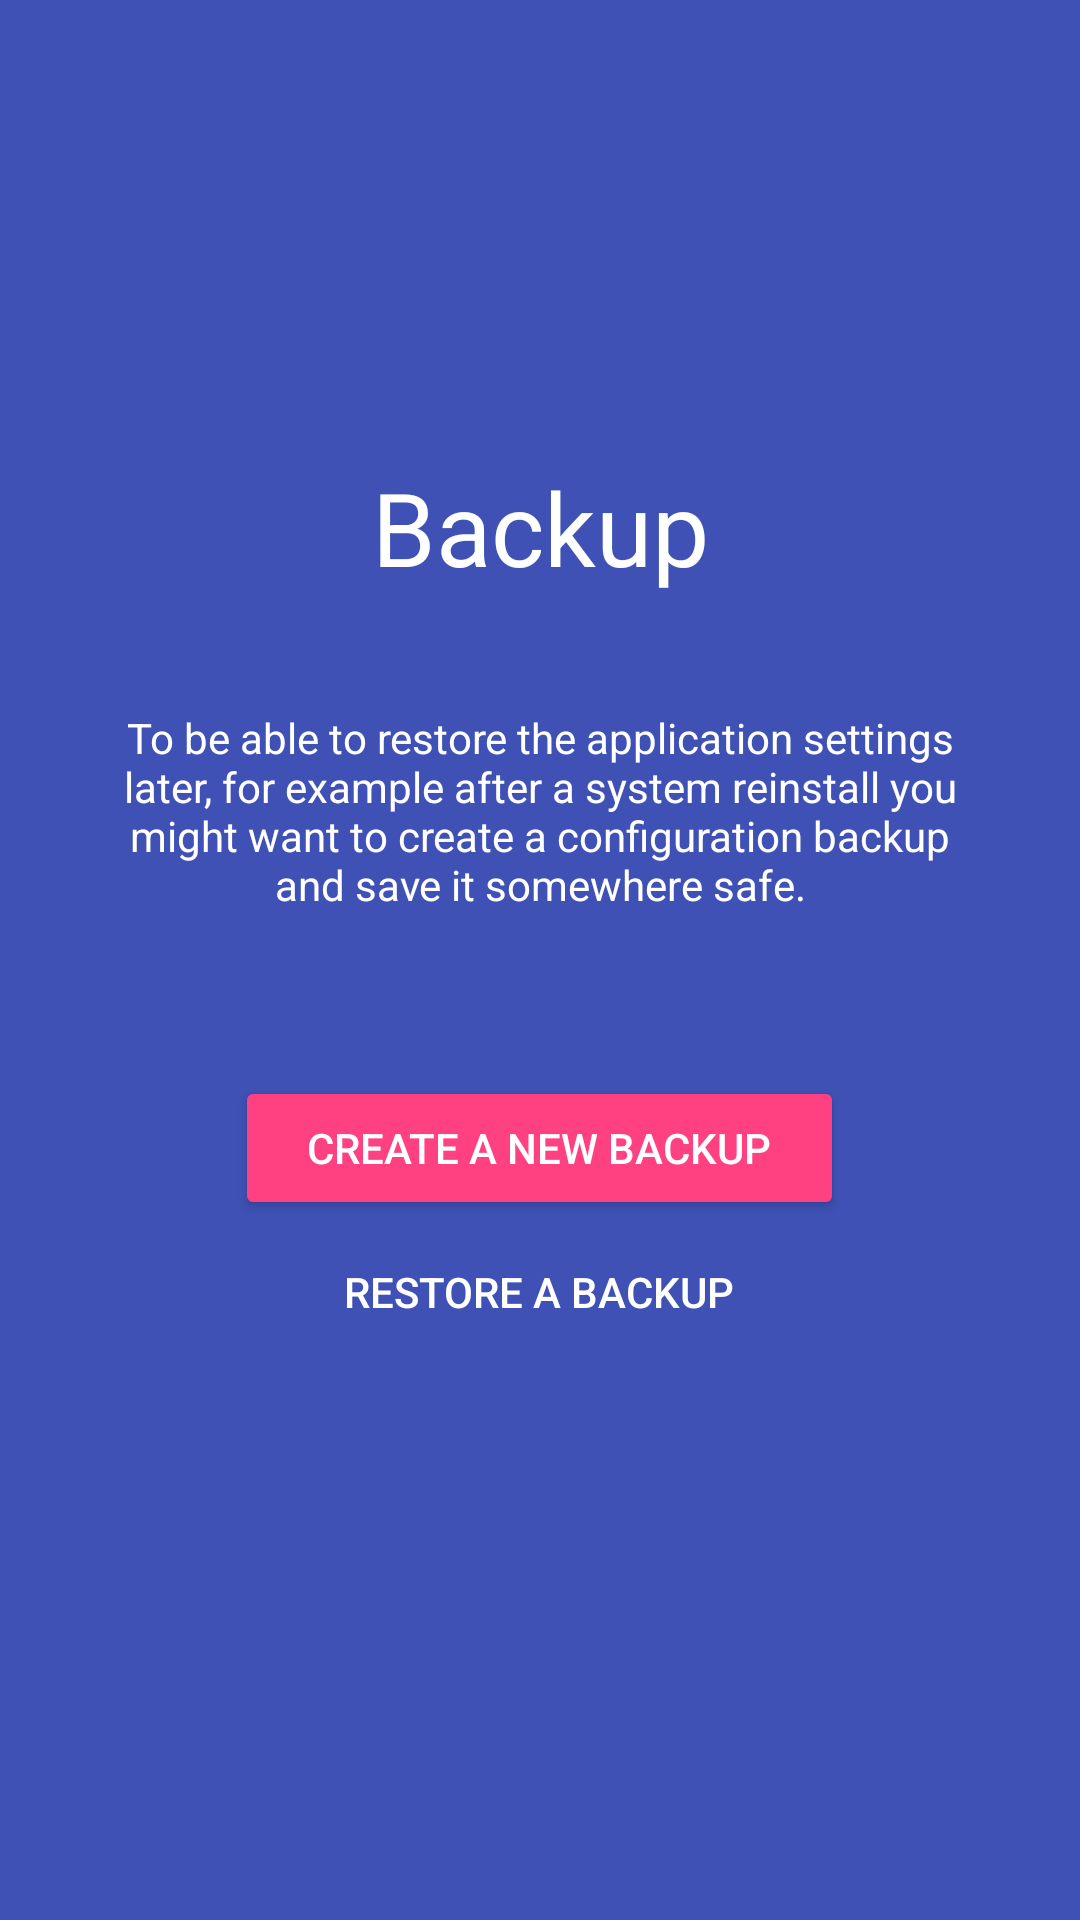

This screen was rendered from an Android layout file. Write that file and the resources it references.
<!-- AndroidManifest.xml: activity theme AppTheme.NoActionBar.OpaqueStatusBar -->
<!-- res/layout/activity_backup.xml -->
<?xml version="1.0" encoding="utf-8"?>
<LinearLayout xmlns:android="http://schemas.android.com/apk/res/android"
    android:orientation="vertical"
    android:layout_width="match_parent"
    android:layout_height="match_parent"
    android:background="@color/colorPrimary"
    android:theme="@style/Base.ThemeOverlay.AppCompat.Dark"
    android:fitsSystemWindows="true">

    <View
        android:layout_width="wrap_content"
        android:layout_height="0dp"
        android:layout_weight="2" />

    <TextView
        android:id="@+id/title"
        android:layout_width="match_parent"
        android:layout_height="wrap_content"
        android:gravity="center"
        android:textAppearance="@style/TextAppearance.AppCompat.Display1"
        android:textColor="?android:attr/textColorPrimary"
        android:text="@string/title_activity_backup" />

    <TextView
        android:id="@+id/desc"
        android:layout_width="match_parent"
        android:layout_height="wrap_content"
        android:layout_weight="1"
        android:textAppearance="@style/TextAppearance.AppCompat.Body1"
        android:paddingStart="@dimen/setup_header_padding"
        android:paddingEnd="@dimen/setup_header_padding"
        android:text="@string/backup_desc"
        android:gravity="center"/>

    <Button
        android:id="@+id/create"
        android:layout_width="wrap_content"
        android:layout_height="wrap_content"
        android:textColor="#fff"
        style="@style/Widget.AppCompat.Button.Colored"
        android:layout_marginTop="16dp"
        android:layout_gravity="center_horizontal"
        android:paddingStart="24dp"
        android:paddingEnd="24dp"
        android:text="@string/backup_create" />

    <Button
        android:id="@+id/restore"
        android:layout_width="wrap_content"
        android:layout_height="wrap_content"
        style="@style/Widget.AppCompat.Button.Borderless"
        android:layout_gravity="center_horizontal"
        android:paddingStart="24dp"
        android:paddingEnd="24dp"
        android:text="@string/backup_restore" />

    <View
        android:layout_width="wrap_content"
        android:layout_height="0dp"
        android:layout_weight="2" />

    <View
        android:layout_width="wrap_content"
        android:layout_height="32dp" />

</LinearLayout>
<!-- resources referenced by this layout -->
<resources>
  <color name="colorPrimary">#3F51B5</color>
  <dimen name="setup_header_padding">32dp</dimen>
  <string name="backup_create">Create a new backup</string>
  <string name="backup_desc">To be able to restore the application settings later, for example after a system reinstall you might want to create a configuration backup and save it somewhere safe.</string>
  <string name="backup_restore">Restore a backup</string>
  <string name="title_activity_backup">Backup</string>
  <style name="AppTheme.NoActionBar.OpaqueStatusBar" parent="AppTheme">
          <item name="windowActionBar">false</item>
          <item name="windowNoTitle">true</item>
          <item name="windowActionModeOverlay">true</item>
      </style>
  <dimen name="compact_action_bar_size">50dp</dimen>
  <color name="colorPrimaryDark">#303F9F</color>
  <color name="colorAccent">#FF4081</color>
  <color name="appBackground">@color/background_material_light</color>
  <color name="appBackgroundFloating">@color/background_floating_material_light</color>
  <color name="appThemeTextColorSecondary">@color/abc_secondary_text_material_light</color>
  <style name="AppTheme.AppBarOverlay" parent="ThemeOverlay.AppCompat.Dark.ActionBar">
          <item name="android:textColorPrimary">?attr/actionBarTextColorPrimary</item>
          <item name="android:textColorSecondary">?attr/actionBarTextColorSecondary</item>
      </style>
  <style name="TextFormatBar">
          <item name="android:padding">4dp</item>
          <item name="android:background">?attr/colorBackgroundFloating</item>
      </style>
  <style name="RecyclerViewScrollbar">
          <item name="android:padding">8dp</item>
          <item name="scrollbarDrawable">@drawable/recyclerview_scrollbar</item>
          <item name="scrollbarTint">@color/recyclerview_scrollbar_tint_list</item>
          <item name="minScrollbarHeight">24dp</item>
          <item name="letterDrawable">@drawable/recyclerview_scrollbar_letter</item>
          <item name="letterTint">?attr/colorAccent</item>
          <item name="letterTextAppearance">@style/ScrollbarLetterTextAppearance</item>
      </style>
  <color name="iconColor">#89000000</color>
  <color name="iconColorText">#000000</color>
  <style name="ScrollbarLetterTextAppearance">
          <item name="android:textSize">32dp</item>
          <item name="android:textColor">#fff</item>
      </style>
  <color name="ircBlack">#000</color>
  <color name="ircWhite">#fff</color>
  <color name="ircBlue">#1565C0</color>
  <color name="ircGreen">#2E7D32</color>
  <color name="ircLightRed">#FF1744</color>
  <color name="ircBrown">#5D4037</color>
  <color name="ircPurple">#6A1B9A</color>
  <color name="ircOrange">#EF6C00</color>
  <color name="ircYellow">#F9A825</color>
  <color name="ircLightGreen">#558B2F</color>
  <color name="ircCyan">#00838F</color>
  <color name="ircLightCyan">#00B8D4</color>
  <color name="ircLightBlue">#0277BD</color>
  <color name="ircPink">#AD1457</color>
  <color name="ircGray">#757575</color>
  <color name="ircLightGray">#9E9E9E</color>
  <color name="messageTimestamp">#424242</color>
  <color name="messageStatusText">#616161</color>
  <color name="messageDisconnected">#FF1744</color>
  <color name="messageTopic">#000</color>
  <color name="memberOwner">#FF8F00</color>
  <color name="memberAdmin">#9E9D24</color>
  <color name="memberOp">#558B2F</color>
  <color name="memberHalfOp">#00695C</color>
  <color name="memberVoice">#0277BD</color>
  <color name="memberNormal">#000</color>
</resources>
